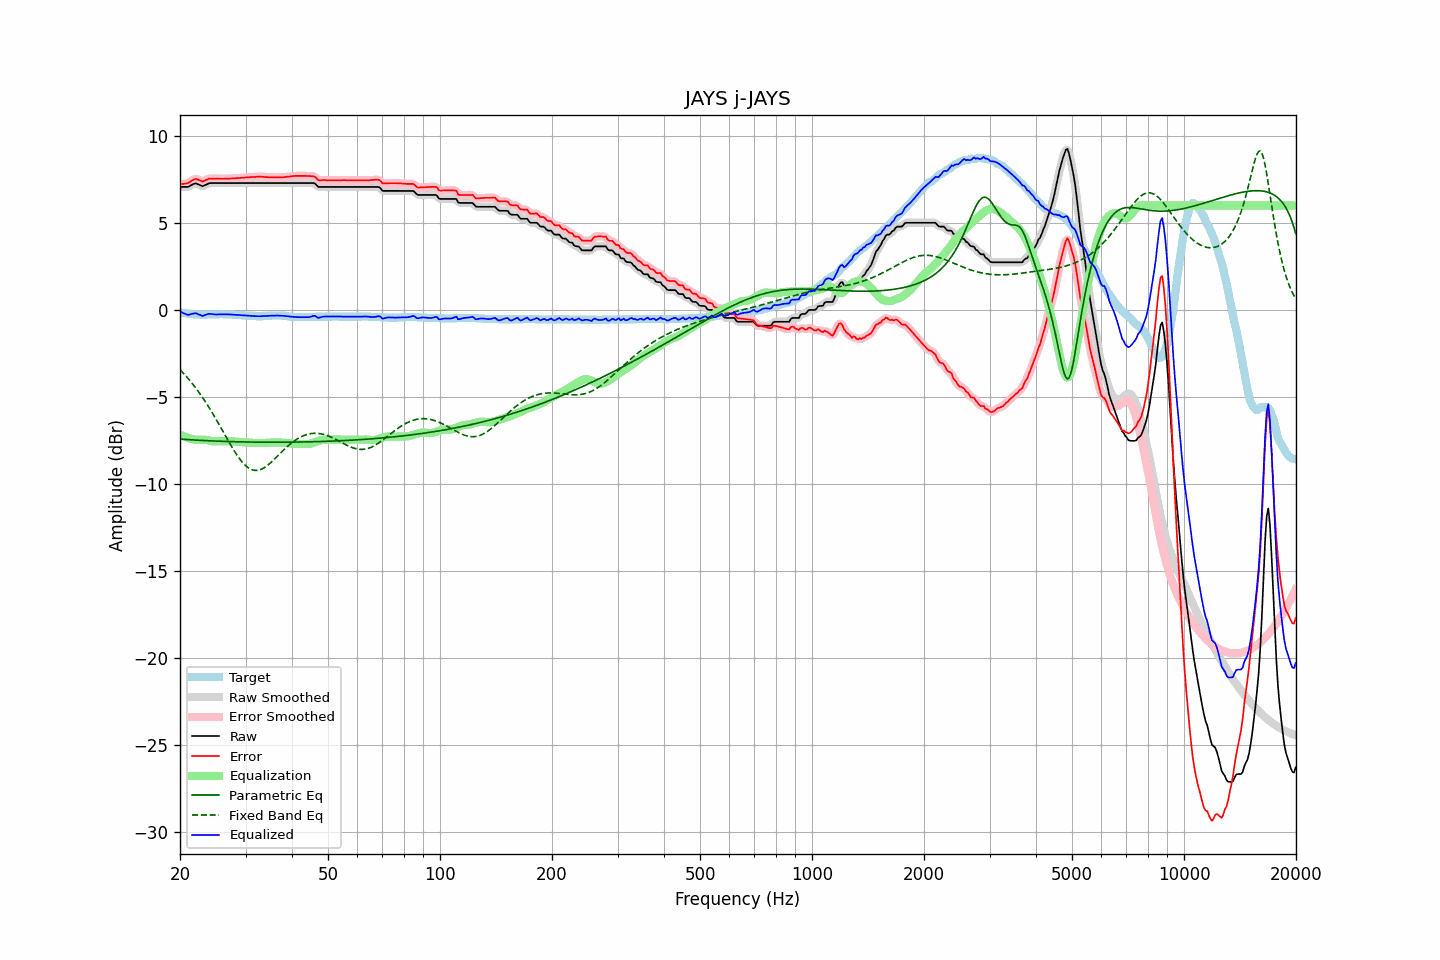

The table this chart was drawn from, first rows:
frequency, raw, error, smoothed, error_smoothed, equalization, parametric_eq, fixed_band_eq, equalized_raw, equalized_smoothed, target
20.00, 7.07, 7.21, 7.08, 7.22, -7.16, -7.42, -3.43, -0.09, -0.08, -0.14
20.20, 7.07, 7.23, 7.07, 7.23, -7.21, -7.43, -3.53, -0.14, -0.14, -0.16
20.40, 7.07, 7.24, 7.06, 7.24, -7.25, -7.43, -3.63, -0.18, -0.19, -0.17
20.61, 7.07, 7.25, 7.07, 7.25, -7.29, -7.44, -3.73, -0.22, -0.23, -0.18
20.81, 7.07, 7.27, 7.07, 7.27, -7.33, -7.45, -3.83, -0.26, -0.26, -0.20
21.02, 7.07, 7.28, 7.08, 7.30, -7.36, -7.45, -3.93, -0.29, -0.27, -0.21
21.23, 7.12, 7.34, 7.12, 7.34, -7.38, -7.46, -4.04, -0.26, -0.27, -0.22
21.44, 7.17, 7.40, 7.17, 7.40, -7.41, -7.46, -4.15, -0.24, -0.24, -0.23
21.66, 7.22, 7.46, 7.22, 7.47, -7.44, -7.47, -4.27, -0.22, -0.21, -0.24
21.87, 7.26, 7.51, 7.25, 7.51, -7.45, -7.48, -4.39, -0.19, -0.20, -0.25
22.09, 7.27, 7.52, 7.26, 7.51, -7.46, -7.48, -4.51, -0.19, -0.20, -0.25
22.31, 7.23, 7.49, 7.24, 7.50, -7.47, -7.49, -4.63, -0.24, -0.23, -0.26
22.54, 7.19, 7.45, 7.19, 7.45, -7.46, -7.49, -4.76, -0.27, -0.28, -0.26
22.76, 7.15, 7.42, 7.15, 7.42, -7.46, -7.50, -4.89, -0.31, -0.31, -0.27
22.99, 7.11, 7.37, 7.13, 7.40, -7.46, -7.50, -5.03, -0.35, -0.32, -0.26
23.22, 7.15, 7.42, 7.15, 7.42, -7.46, -7.51, -5.16, -0.31, -0.31, -0.27
23.45, 7.19, 7.46, 7.19, 7.46, -7.47, -7.51, -5.31, -0.28, -0.28, -0.27
23.69, 7.23, 7.49, 7.24, 7.50, -7.48, -7.51, -5.45, -0.25, -0.24, -0.26
23.92, 7.28, 7.54, 7.27, 7.53, -7.50, -7.52, -5.60, -0.22, -0.23, -0.26
24.16, 7.29, 7.54, 7.29, 7.54, -7.52, -7.52, -5.75, -0.23, -0.23, -0.25
24.40, 7.29, 7.54, 7.29, 7.55, -7.54, -7.53, -5.90, -0.25, -0.24, -0.25
24.65, 7.29, 7.54, 7.29, 7.54, -7.55, -7.53, -6.05, -0.26, -0.26, -0.25
24.89, 7.29, 7.54, 7.29, 7.55, -7.55, -7.54, -6.21, -0.26, -0.26, -0.25
25.14, 7.29, 7.54, 7.29, 7.54, -7.55, -7.54, -6.37, -0.26, -0.26, -0.25
25.39, 7.29, 7.54, 7.29, 7.54, -7.54, -7.54, -6.53, -0.25, -0.25, -0.25
25.65, 7.29, 7.53, 7.29, 7.54, -7.54, -7.55, -6.70, -0.25, -0.25, -0.24
25.91, 7.29, 7.53, 7.29, 7.54, -7.54, -7.55, -6.86, -0.25, -0.25, -0.24
26.16, 7.29, 7.53, 7.29, 7.54, -7.54, -7.55, -7.02, -0.25, -0.25, -0.24
26.43, 7.29, 7.54, 7.29, 7.54, -7.54, -7.56, -7.19, -0.25, -0.25, -0.25
26.69, 7.29, 7.54, 7.29, 7.54, -7.54, -7.56, -7.35, -0.25, -0.25, -0.25
26.96, 7.29, 7.54, 7.29, 7.54, -7.55, -7.56, -7.52, -0.26, -0.26, -0.25
27.23, 7.29, 7.54, 7.29, 7.55, -7.55, -7.56, -7.68, -0.26, -0.26, -0.25
27.50, 7.29, 7.55, 7.29, 7.55, -7.55, -7.57, -7.83, -0.26, -0.26, -0.26
27.77, 7.29, 7.56, 7.29, 7.56, -7.56, -7.57, -7.99, -0.27, -0.27, -0.27
28.05, 7.29, 7.56, 7.29, 7.57, -7.57, -7.57, -8.14, -0.28, -0.28, -0.27
28.33, 7.29, 7.57, 7.29, 7.57, -7.57, -7.58, -8.28, -0.28, -0.28, -0.28
28.62, 7.29, 7.57, 7.29, 7.58, -7.58, -7.58, -8.42, -0.29, -0.29, -0.28
28.90, 7.29, 7.58, 7.29, 7.58, -7.58, -7.58, -8.55, -0.29, -0.29, -0.29
29.19, 7.29, 7.59, 7.29, 7.59, -7.59, -7.58, -8.67, -0.30, -0.30, -0.30
29.48, 7.29, 7.59, 7.29, 7.60, -7.60, -7.58, -8.78, -0.31, -0.31, -0.30
29.78, 7.29, 7.60, 7.29, 7.60, -7.60, -7.59, -8.88, -0.31, -0.31, -0.31
30.08, 7.29, 7.61, 7.29, 7.61, -7.61, -7.59, -8.96, -0.32, -0.32, -0.32
30.38, 7.29, 7.61, 7.29, 7.62, -7.62, -7.59, -9.04, -0.33, -0.33, -0.32
30.68, 7.29, 7.62, 7.29, 7.63, -7.63, -7.59, -9.10, -0.34, -0.34, -0.33
30.99, 7.29, 7.63, 7.29, 7.63, -7.63, -7.59, -9.15, -0.34, -0.34, -0.34
31.30, 7.29, 7.64, 7.29, 7.64, -7.64, -7.59, -9.19, -0.35, -0.35, -0.35
31.61, 7.29, 7.64, 7.29, 7.65, -7.64, -7.59, -9.21, -0.35, -0.35, -0.35
31.93, 7.29, 7.64, 7.29, 7.65, -7.65, -7.60, -9.22, -0.36, -0.36, -0.35
32.24, 7.29, 7.65, 7.29, 7.65, -7.65, -7.60, -9.22, -0.36, -0.36, -0.36
32.57, 7.29, 7.65, 7.29, 7.65, -7.65, -7.60, -9.20, -0.36, -0.36, -0.36
32.89, 7.29, 7.65, 7.29, 7.66, -7.65, -7.60, -9.18, -0.36, -0.36, -0.36
33.22, 7.29, 7.65, 7.29, 7.65, -7.65, -7.60, -9.14, -0.36, -0.36, -0.36
33.55, 7.29, 7.64, 7.29, 7.65, -7.64, -7.60, -9.09, -0.35, -0.35, -0.35
33.89, 7.29, 7.63, 7.29, 7.64, -7.64, -7.60, -9.03, -0.35, -0.35, -0.34
34.23, 7.29, 7.63, 7.29, 7.63, -7.63, -7.60, -8.96, -0.34, -0.34, -0.34
34.57, 7.29, 7.62, 7.29, 7.63, -7.63, -7.60, -8.89, -0.34, -0.34, -0.33
34.92, 7.29, 7.62, 7.29, 7.62, -7.62, -7.60, -8.81, -0.33, -0.33, -0.33
35.27, 7.29, 7.61, 7.29, 7.62, -7.62, -7.60, -8.73, -0.33, -0.33, -0.32
35.62, 7.29, 7.61, 7.29, 7.61, -7.61, -7.60, -8.64, -0.32, -0.32, -0.32
35.97, 7.29, 7.61, 7.29, 7.61, -7.61, -7.60, -8.55, -0.32, -0.32, -0.32
... 635 more rows
